Run: headless pygame with SDL's dummy video driver; simulated clock (each Clock.tick advances the game by its frame time, no real sleeping); random seed 0; keys injected as events and as key.get_pressed() state; mouse plan: one left click at the window centre at the start of phase 2, then a move to the lower-right quarter at the start of phase 3.
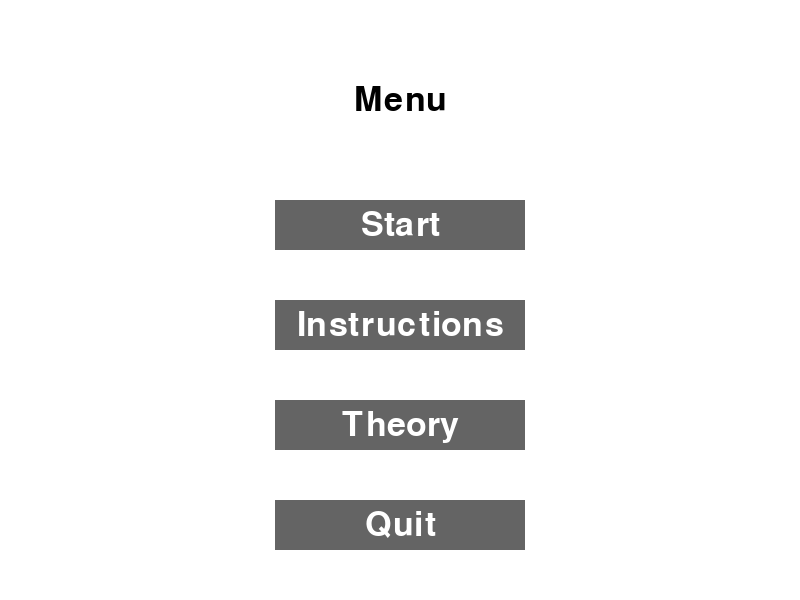
Frame 1 of 4 · flips 1–60 · no input
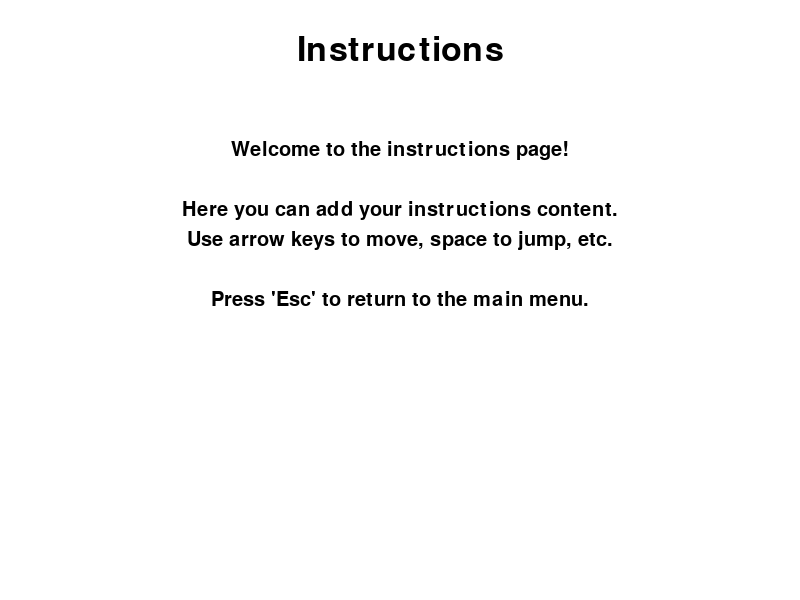
Frame 2 of 4 · flips 61–180 · clicked the window centre · tapped SPACE, RETURN · held RIGHT (→), D
Frame 3 of 4 · flips 181–300 · moved the mouse to the lower-right quarter · held DOWN (↓), S · screen unchanged from frame 2, image omitted
Frame 4 of 4 · flips 301–420 · held LEFT (←), A, UP (↑), W · screen unchanged from frame 3, image omitted

The pygame program that drew these frames:

import pygame
import sys

# Initialize Pygame
pygame.init()

# Set up the screen
screen_width = 800
screen_height = 600
screen = pygame.display.set_mode((screen_width, screen_height))
pygame.display.set_caption("Menu")

# Colors
WHITE = (255, 255, 255)
BLACK = (0, 0, 0)
BUTTON_COLOR = (100, 100, 100)
BUTTON_HOVER_COLOR = (150, 150, 150)

# Fonts
font = pygame.font.Font(None, 50)
instruction_font = pygame.font.Font(None, 30)

# Function to draw text on the screen
def draw_text(text, font, color, x, y):
    text_surface = font.render(text, True, color)
    text_rect = text_surface.get_rect()
    text_rect.center = (x, y)
    screen.blit(text_surface, text_rect)

# Function to display the menu
def main_menu():
    while True:
        screen.fill(WHITE)
        draw_text("Menu", font, BLACK, screen_width // 2, 100)

        mouse_x, mouse_y = pygame.mouse.get_pos()

        # Buttons
        button_width = 250
        button_height = 50
        button_start = pygame.Rect(screen_width // 2 - button_width // 2, 200, button_width, button_height)
        button_instructions = pygame.Rect(screen_width // 2 - button_width // 2, 300, button_width, button_height)
        button_theory = pygame.Rect(screen_width // 2 - button_width // 2, 400, button_width, button_height)
        button_quit = pygame.Rect(screen_width // 2 - button_width // 2, 500, button_width, button_height)

        # Highlight the button when mouse is over it
        if button_start.collidepoint((mouse_x, mouse_y)):
            pygame.draw.rect(screen, BUTTON_HOVER_COLOR, button_start)
        else:
            pygame.draw.rect(screen, BUTTON_COLOR, button_start)

        if button_instructions.collidepoint((mouse_x, mouse_y)):
            pygame.draw.rect(screen, BUTTON_HOVER_COLOR, button_instructions)
        else:
            pygame.draw.rect(screen, BUTTON_COLOR, button_instructions)

        if button_theory.collidepoint((mouse_x, mouse_y)):
            pygame.draw.rect(screen, BUTTON_HOVER_COLOR, button_theory)
        else:
            pygame.draw.rect(screen, BUTTON_COLOR, button_theory)

        if button_quit.collidepoint((mouse_x, mouse_y)):
            pygame.draw.rect(screen, BUTTON_HOVER_COLOR, button_quit)
        else:
            pygame.draw.rect(screen, BUTTON_COLOR, button_quit)

        draw_text("Start", font, WHITE, button_start.centerx, button_start.centery)
        draw_text("Instructions", font, WHITE, button_instructions.centerx, button_instructions.centery)
        draw_text("Theory", font, WHITE, button_theory.centerx, button_theory.centery)
        draw_text("Quit", font, WHITE, button_quit.centerx, button_quit.centery)

        for event in pygame.event.get():
            if event.type == pygame.QUIT:
                pygame.quit()
                sys.exit()
            if event.type == pygame.MOUSEBUTTONDOWN:
                if button_start.collidepoint((mouse_x, mouse_y)):
                    # Start the game
                    # Replace this with your actual game code
                    print("Starting game...")
                if button_instructions.collidepoint((mouse_x, mouse_y)):
                    # Show instructions
                    show_instructions()
                if button_theory.collidepoint((mouse_x, mouse_y)):
                    # Show theory
                    # Replace this with your theory display code
                    print("Showing theory...")
                if button_quit.collidepoint((mouse_x, mouse_y)):
                    pygame.quit()
                    sys.exit()

        pygame.display.update()

# Function to display the instructions
def show_instructions():
    running = True
    while running:
        screen.fill(WHITE)
        draw_text("Instructions", font, BLACK, screen_width // 2, 50)
        
        # Display the instructions content
        instruction_text = [
            "Welcome to the instructions page!",
            "",
            "Here you can add your instructions content.",
            "Use arrow keys to move, space to jump, etc.",
            "",
            "Press 'Esc' to return to the main menu."
        ]
        y_offset = 150
        for text in instruction_text:
            draw_text(text, instruction_font, BLACK, screen_width // 2, y_offset)
            y_offset += 30

        pygame.display.update()

        for event in pygame.event.get():
            if event.type == pygame.QUIT:
                pygame.quit()
                sys.exit()
            if event.type == pygame.KEYDOWN:
                if event.key == pygame.K_ESCAPE:
                    running = False

# Run the main menu
main_menu()
